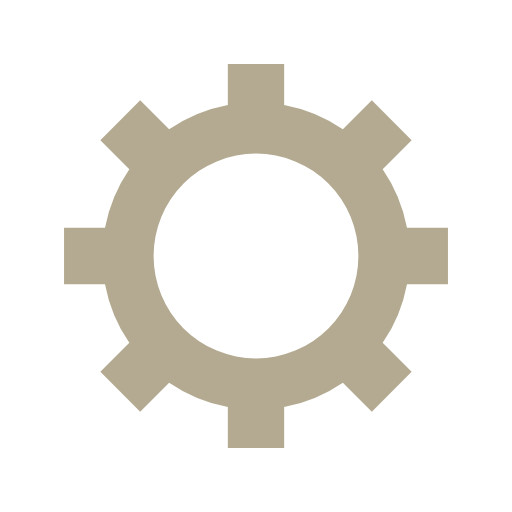
t = 0.00 s
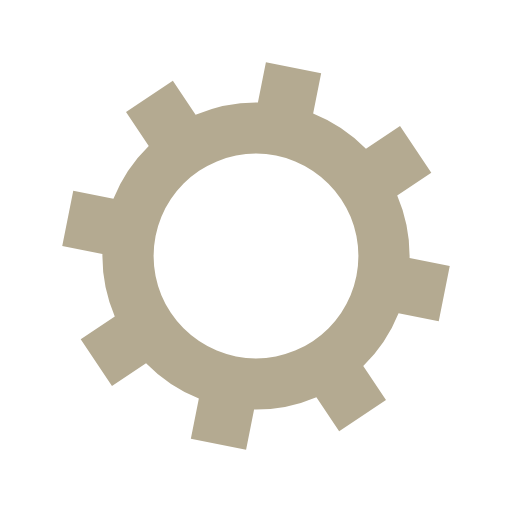
t = 0.07 s
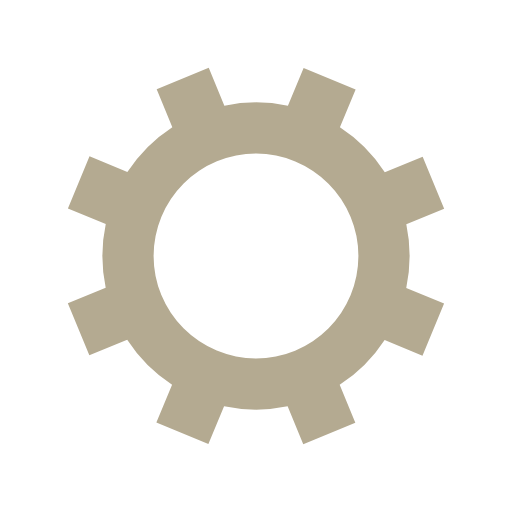
t = 0.14 s
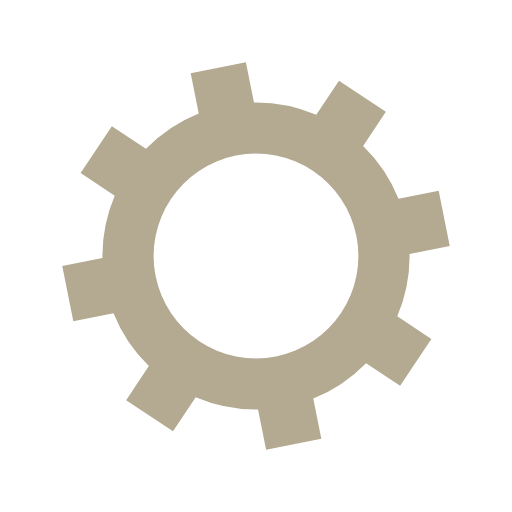
t = 0.21 s

The animated SVG that drew these frames (rendered in a browser with its animation timeline set to each time). Animation: 1 SMIL element (animateTransform=1); one cycle of 0.28 s, repeats indefinitely.

<?xml version="1.0" encoding="utf-8"?>
<svg xmlns="http://www.w3.org/2000/svg" xmlns:xlink="http://www.w3.org/1999/xlink" style="margin: auto; background: none; display: block; shape-rendering: auto;" width="200px" height="200px" viewBox="0 0 100 100" preserveAspectRatio="xMidYMid">
<g transform="translate(50 50)">
<g>
<animateTransform attributeName="transform" type="rotate" values="0;45" keyTimes="0;1" dur="0.27932960893854747s" repeatCount="indefinite"></animateTransform><path d="M29.491524206117255 -5.5 L37.491524206117255 -5.5 L37.491524206117255 5.5 L29.491524206117255 5.5 A30 30 0 0 1 24.742744050198738 16.964569457146712 L24.742744050198738 16.964569457146712 L30.399598299691117 22.621423706639092 L22.621423706639096 30.399598299691114 L16.964569457146716 24.742744050198734 A30 30 0 0 1 5.5 29.491524206117255 L5.5 29.491524206117255 L5.5 37.491524206117255 L-5.499999999999997 37.491524206117255 L-5.499999999999997 29.491524206117255 A30 30 0 0 1 -16.964569457146705 24.742744050198738 L-16.964569457146705 24.742744050198738 L-22.621423706639085 30.399598299691117 L-30.399598299691117 22.621423706639092 L-24.742744050198738 16.964569457146712 A30 30 0 0 1 -29.491524206117255 5.500000000000009 L-29.491524206117255 5.500000000000009 L-37.491524206117255 5.50000000000001 L-37.491524206117255 -5.500000000000001 L-29.491524206117255 -5.500000000000002 A30 30 0 0 1 -24.742744050198738 -16.964569457146705 L-24.742744050198738 -16.964569457146705 L-30.399598299691117 -22.621423706639085 L-22.621423706639092 -30.399598299691117 L-16.964569457146712 -24.742744050198738 A30 30 0 0 1 -5.500000000000011 -29.491524206117255 L-5.500000000000011 -29.491524206117255 L-5.500000000000012 -37.491524206117255 L5.499999999999998 -37.491524206117255 L5.5 -29.491524206117255 A30 30 0 0 1 16.964569457146702 -24.74274405019874 L16.964569457146702 -24.74274405019874 L22.62142370663908 -30.39959829969112 L30.399598299691117 -22.6214237066391 L24.742744050198738 -16.964569457146716 A30 30 0 0 1 29.491524206117255 -5.500000000000013 M0 -20A20 20 0 1 0 0 20 A20 20 0 1 0 0 -20" fill="#b4aa91"></path></g></g>
<!-- [ldio] generated by https://loading.io/ --></svg>
